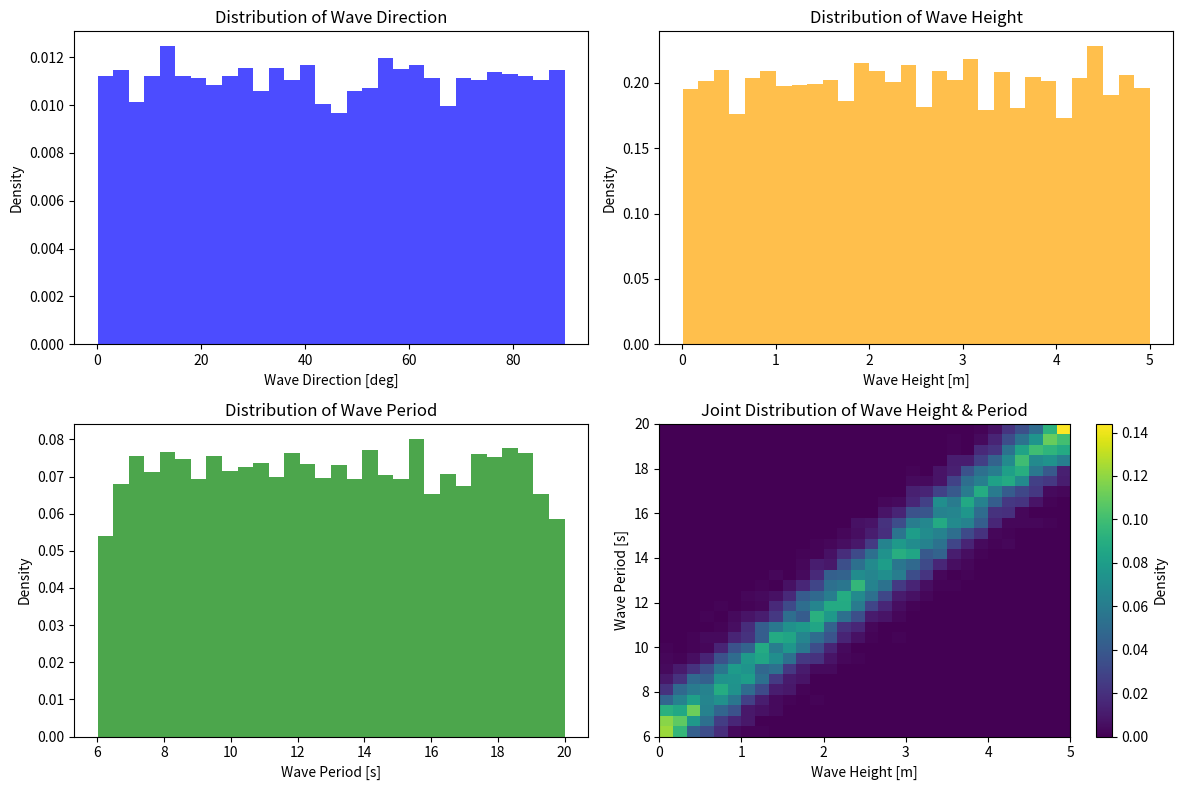

Recreate this plot in Python.
import numpy as np
import matplotlib.pyplot as plt
from scipy.stats import truncnorm

def truncated_normal_samples(mean_array, lower, upper, std=1.0):
    """
    Vectorized function to sample from a truncated normal distribution
    for each element in mean_array.
    
    :param mean_array: 1D numpy array of means (one for each sample)
    :param lower: Lower bound of truncation
    :param upper: Upper bound of truncation
    :param std:   Standard deviation for the underlying normal
    :return:      1D numpy array of samples with the same shape as mean_array
    """
    # Each mean might have a different alpha/beta depending on the mean
    alpha = (lower - mean_array) / std
    beta  = (upper - mean_array) / std
    
    # rvs can take array-like alpha and beta if they’re all the same shape
    samples = truncnorm.rvs(a=alpha, b=beta, loc=mean_array, scale=std, size=len(mean_array))
    return samples

def plot_wave_sampling_distribution_trunc(num_samples=10_000):
    # Wave direction: uniform between 0 and 90
    wave_direction = np.random.uniform(0, 90, num_samples)
    
    # Wave height (Hs): uniform between 0 and 5
    wave_height = np.random.uniform(0, 5, num_samples)
    
    # Mean wave period is linearly interpolated between 6 s (at Hs=0) and 20 s (at Hs=5)
    period_mean = 6 + (wave_height / 5.0) * (20 - 6)
    
    # Instead of sampling from a normal and clipping,
    # sample from a truncated normal in [6, 20]
    wave_period = truncated_normal_samples(mean_array=period_mean,
                                           lower=6, upper=20,
                                           std=1.0)
    
    # Plot results
    fig, axes = plt.subplots(2, 2, figsize=(12, 8))
    
    # (A) Wave Direction histogram
    axes[0,0].hist(wave_direction, bins=30, density=True, alpha=0.7, color='blue')
    axes[0,0].set_xlabel('Wave Direction [deg]')
    axes[0,0].set_ylabel('Density')
    axes[0,0].set_title('Distribution of Wave Direction')
    
    # (B) Wave Height histogram
    axes[0,1].hist(wave_height, bins=30, density=True, alpha=0.7, color='orange')
    axes[0,1].set_xlabel('Wave Height [m]')
    axes[0,1].set_ylabel('Density')
    axes[0,1].set_title('Distribution of Wave Height')
    
    # (C) Wave Period histogram
    axes[1,0].hist(wave_period, bins=30, density=True, alpha=0.7, color='green')
    axes[1,0].set_xlabel('Wave Period [s]')
    axes[1,0].set_ylabel('Density')
    axes[1,0].set_title('Distribution of Wave Period')
    
    # (D) 2D histogram: Wave Height vs. Wave Period
    h = axes[1,1].hist2d(
        wave_height, wave_period, 
        bins=(30, 30),
        range=[[0, 5], [6, 20]], 
        cmap='viridis', 
        density=True
    )
    plt.colorbar(h[3], ax=axes[1,1], label='Density')
    axes[1,1].set_xlabel('Wave Height [m]')
    axes[1,1].set_ylabel('Wave Period [s]')
    axes[1,1].set_title('Joint Distribution of Wave Height & Period')
    
    plt.tight_layout()
    plt.show()

if __name__ == "__main__":
    plot_wave_sampling_distribution_trunc(num_samples=10_000)
